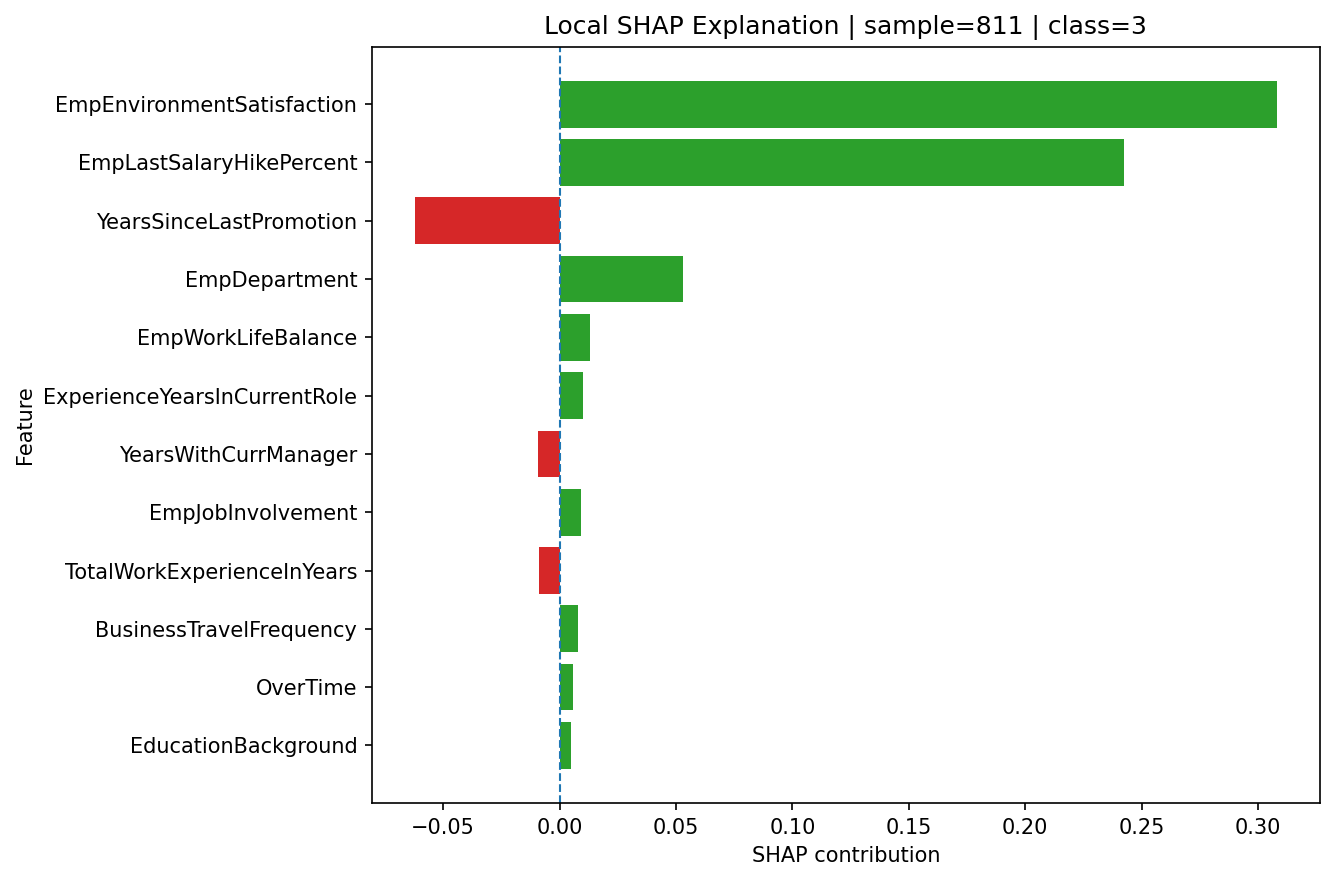

Values plotted in this chart, from the file beside it:
feature, feature_value, shap_value, abs_shap_value, direction
EmpEnvironmentSatisfaction, 3, 0.3081, 0.3081, positive
EmpLastSalaryHikePercent, 15, 0.2423, 0.2423, positive
YearsSinceLastPromotion, 2, -0.0621, 0.0621, negative
EmpDepartment, Development, 0.05296, 0.05296, positive
EmpWorkLifeBalance, 3, 0.01323, 0.01323, positive
ExperienceYearsInCurrentRole, 2, 0.01015, 0.01015, positive
YearsWithCurrManager, 2, -0.009275, 0.009275, negative
EmpJobInvolvement, 3, 0.009102, 0.009102, positive
TotalWorkExperienceInYears, 4, -0.008958, 0.008958, negative
BusinessTravelFrequency, Travel_Rarely, 0.008071, 0.008071, positive
OverTime, Yes, 0.005661, 0.005661, positive
EducationBackground, Medical, 0.004801, 0.004801, positive
EmpEducationLevel, 4, -0.004445, 0.004445, negative
EmpJobLevel, 1, 0.00405, 0.00405, positive
Attrition, No, 0.003788, 0.003788, positive
EmpJobSatisfaction, 1, 0.003289, 0.003289, positive
Age, 35, 0.003154, 0.003154, positive
NumCompaniesWorked, 3, 0.002814, 0.002814, positive
ExperienceYearsAtThisCompany, 2, -0.002494, 0.002494, negative
DistanceFromHome, 23, -0.001468, 0.001468, negative
EmpJobRole, Business Analyst, -0.001194, 0.001194, negative
EmpRelationshipSatisfaction, 3, 0.001104, 0.001104, positive
EmpHourlyRate, 30, -0.0005508, 0.0005508, negative
TrainingTimesLastYear, 3, 0.0004661, 0.0004661, positive
